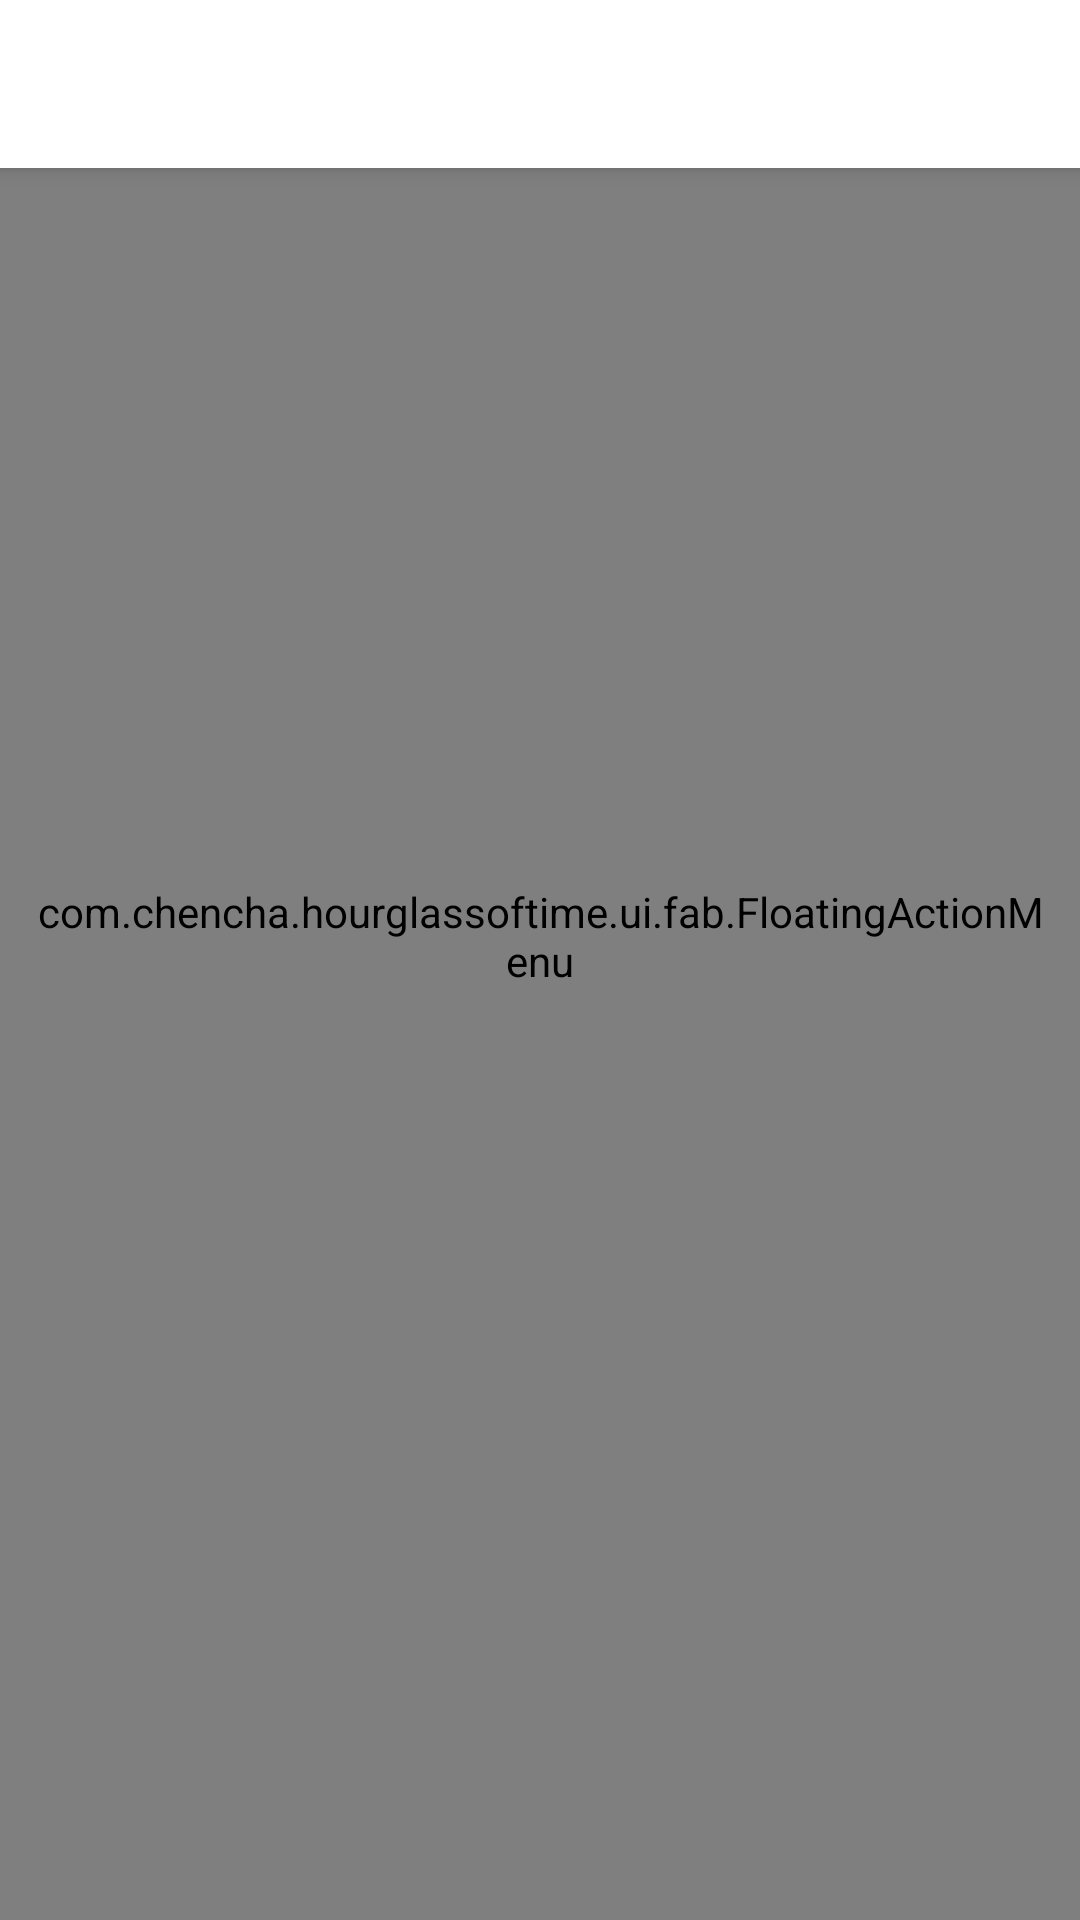

Reconstruct the res/layout file that produces this screen, plus the resources it refers to.
<!-- AndroidManifest.xml: activity theme AppTheme.NoActionBar -->
<!-- res/layout/activity_main.xml -->
<?xml version="1.0" encoding="utf-8"?>
<LinearLayout
    xmlns:android="http://schemas.android.com/apk/res/android"
    xmlns:fab="http://schemas.android.com/apk/res-auto"
    xmlns:tools="http://schemas.android.com/tools"
    android:layout_width="match_parent"
    android:layout_height="match_parent"
    android:background="@color/white"
    android:fitsSystemWindows="true">

    <android.support.design.widget.CoordinatorLayout
        android:id="@+id/note_layout"
        android:layout_width="match_parent"
        android:layout_height="match_parent"
        tools:context="com.chencha.hourglassoftime.ui.activity.MainActivity">


        
        
        
        
        
        
        
        
        

        <android.support.design.widget.AppBarLayout
            android:layout_width="match_parent"
            android:layout_height="wrap_content"
            android:theme="@style/AppTheme.AppBarOverlay">

            <android.support.v7.widget.Toolbar
                android:id="@+id/toolbar"
                android:layout_width="match_parent"
                android:layout_height="?attr/actionBarSize"
                android:background="?attr/colorPrimary"
                fab:layout_scrollFlags="scroll|enterAlways|snap"
                fab:popupTheme="@style/ThemeOverlay.AppCompat.Light">

                <RelativeLayout
                    android:layout_width="match_parent"
                    android:layout_height="match_parent">

                    <RadioGroup
                        android:layout_width="match_parent"
                        android:layout_height="match_parent"
                        android:gravity="center|left"
                        android:orientation="horizontal">

                        <RadioButton
                            android:id="@+id/action_grid"
                            android:layout_width="wrap_content"
                            android:layout_height="wrap_content"
                            android:background="@null"
                            android:button="@null"
                            android:checked="false"
                            android:clickable="false"
                            android:drawableRight="@drawable/tab_grid"
                            android:focusable="false"
                            android:focusableInTouchMode="false"/>

                        <RadioButton
                            android:id="@+id/action_row"
                            android:layout_width="wrap_content"
                            android:layout_height="wrap_content"
                            android:layout_toRightOf="@+id/action_grid"
                            android:background="@null"
                            android:button="@null"
                            android:checked="false"
                            android:clickable="false"
                            android:drawableRight="@drawable/tab_row"
                            android:focusable="false"
                            android:focusableInTouchMode="false"
                            android:paddingLeft="16dp"/>
                    </RadioGroup>

                    <ImageView
                        android:id="@+id/action_setting"
                        android:layout_width="wrap_content"
                        android:layout_height="wrap_content"
                        android:layout_alignParentRight="true"
                        android:layout_centerVertical="true"
                        android:paddingRight="8dp"
                        android:src="@drawable/setting"/>

                </RelativeLayout>

            </android.support.v7.widget.Toolbar>
        </android.support.design.widget.AppBarLayout>

        <android.support.v7.widget.RecyclerView
            android:id="@+id/list_note"
            android:layout_width="match_parent"
            android:layout_height="wrap_content"
            android:scrollbars="none"
            fab:layout_behavior="@string/appbar_scrolling_view_behavior"/>

        <com.chencha.hourglassoftime.ui.fab.FloatingActionMenu
            android:id="@+id/menu_labels_right"
            android:layout_width="match_parent"
            android:layout_height="match_parent"
            android:layout_alignParentBottom="true"
            android:layout_alignParentRight="true"
            android:paddingBottom="16dp"
            android:paddingLeft="10dp"
            android:paddingRight="10dp"
            fab:elevation="8dp"
            fab:menu_animationDelayPerItem="0"
            fab:menu_backgroundColor="@color/white_fab"
            fab:menu_colorNormal="@color/fab_colorNormal_bg"
            fab:menu_colorPressed="@color/fab_colorPressed_bg"
            fab:menu_colorRipple="@color/fab_colorRipple_bg"
            fab:menu_labels_ellipsize="end"
            fab:menu_labels_position="left"
            fab:menu_labels_singleLine="true"
            fab:menu_shadowColor="#444">

            <com.chencha.hourglassoftime.ui.fab.FloatingActionButton
                android:id="@+id/input_btn"
                style="@style/MenuButtonsStyle"
                android:layout_width="wrap_content"
                android:layout_height="wrap_content"
                android:src="@mipmap/pen"
                fab:fab_label="笔记"/>

            <com.chencha.hourglassoftime.ui.fab.FloatingActionButton
                android:id="@+id/speech_btn"
                style="@style/MenuButtonsStyle"
                android:layout_width="wrap_content"
                android:layout_height="wrap_content"
                android:src="@mipmap/voice"
                fab:fab_label="语音"/>
        </com.chencha.hourglassoftime.ui.fab.FloatingActionMenu>

    </android.support.design.widget.CoordinatorLayout>
</LinearLayout>
<!-- resources referenced by this layout -->
<resources>
  <color name="fab_colorNormal_bg">#FFB805</color>
  <color name="fab_colorPressed_bg">#F2AB00</color>
  <color name="fab_colorRipple_bg">#D99200</color>
  <color name="white">#FFFFFF</color>
  <color name="white_fab">#ccffffff</color>
  <!-- drawable check_on_off (drawable) -->
  <?xml version="1.0" encoding="utf-8"?>
  <selector xmlns:android="http://schemas.android.com/apk/res/android">
  
  
      <item android:drawable="@mipmap/switch_on" android:state_selected="true"></item>
      <item android:drawable="@mipmap/switch_off" android:state_pressed="false"></item>
      <item android:drawable="@mipmap/switch_off"></item>
  
  </selector>
  <!-- mipmap pen: png bitmap (mipmap-xhdpi, 1879 bytes) -->
  <!-- mipmap voice: png bitmap (mipmap-xhdpi, 1544 bytes) -->
  <style name="AppTheme.AppBarOverlay" parent="ThemeOverlay.AppCompat.Dark.ActionBar" />
  <style name="MenuButtonsStyle">
          <item name="fab_size">mini</item>
          <item name="fab_shadowColor">#444</item>
          <item name="fab_colorNormal">@color/fab_colorNormal_bg</item>
          <item name="fab_colorPressed">@color/fab_colorPressed_bg</item>
          <item name="fab_colorRipple">@color/fab_colorRipple_bg</item>
      </style>
  <style name="AppTheme.NoActionBar">
          <item name="windowActionBar">false</item>
          <item name="windowNoTitle">true</item>
          <item name="colorPrimary">@color/colorPrimary</item>
          <item name="colorPrimaryDark">@color/colorPrimaryDark</item>
          <item name="colorAccent">@color/colorAccent</item>
          <item name="android:windowIsTranslucent">false</item>
          <item name="android:windowBackground">@color/white</item>
  
      </style>
  <color name="colorPrimary">@color/white</color>
  <color name="colorPrimaryDark">@color/white</color>
  <color name="colorAccent">@color/white</color>
</resources>
